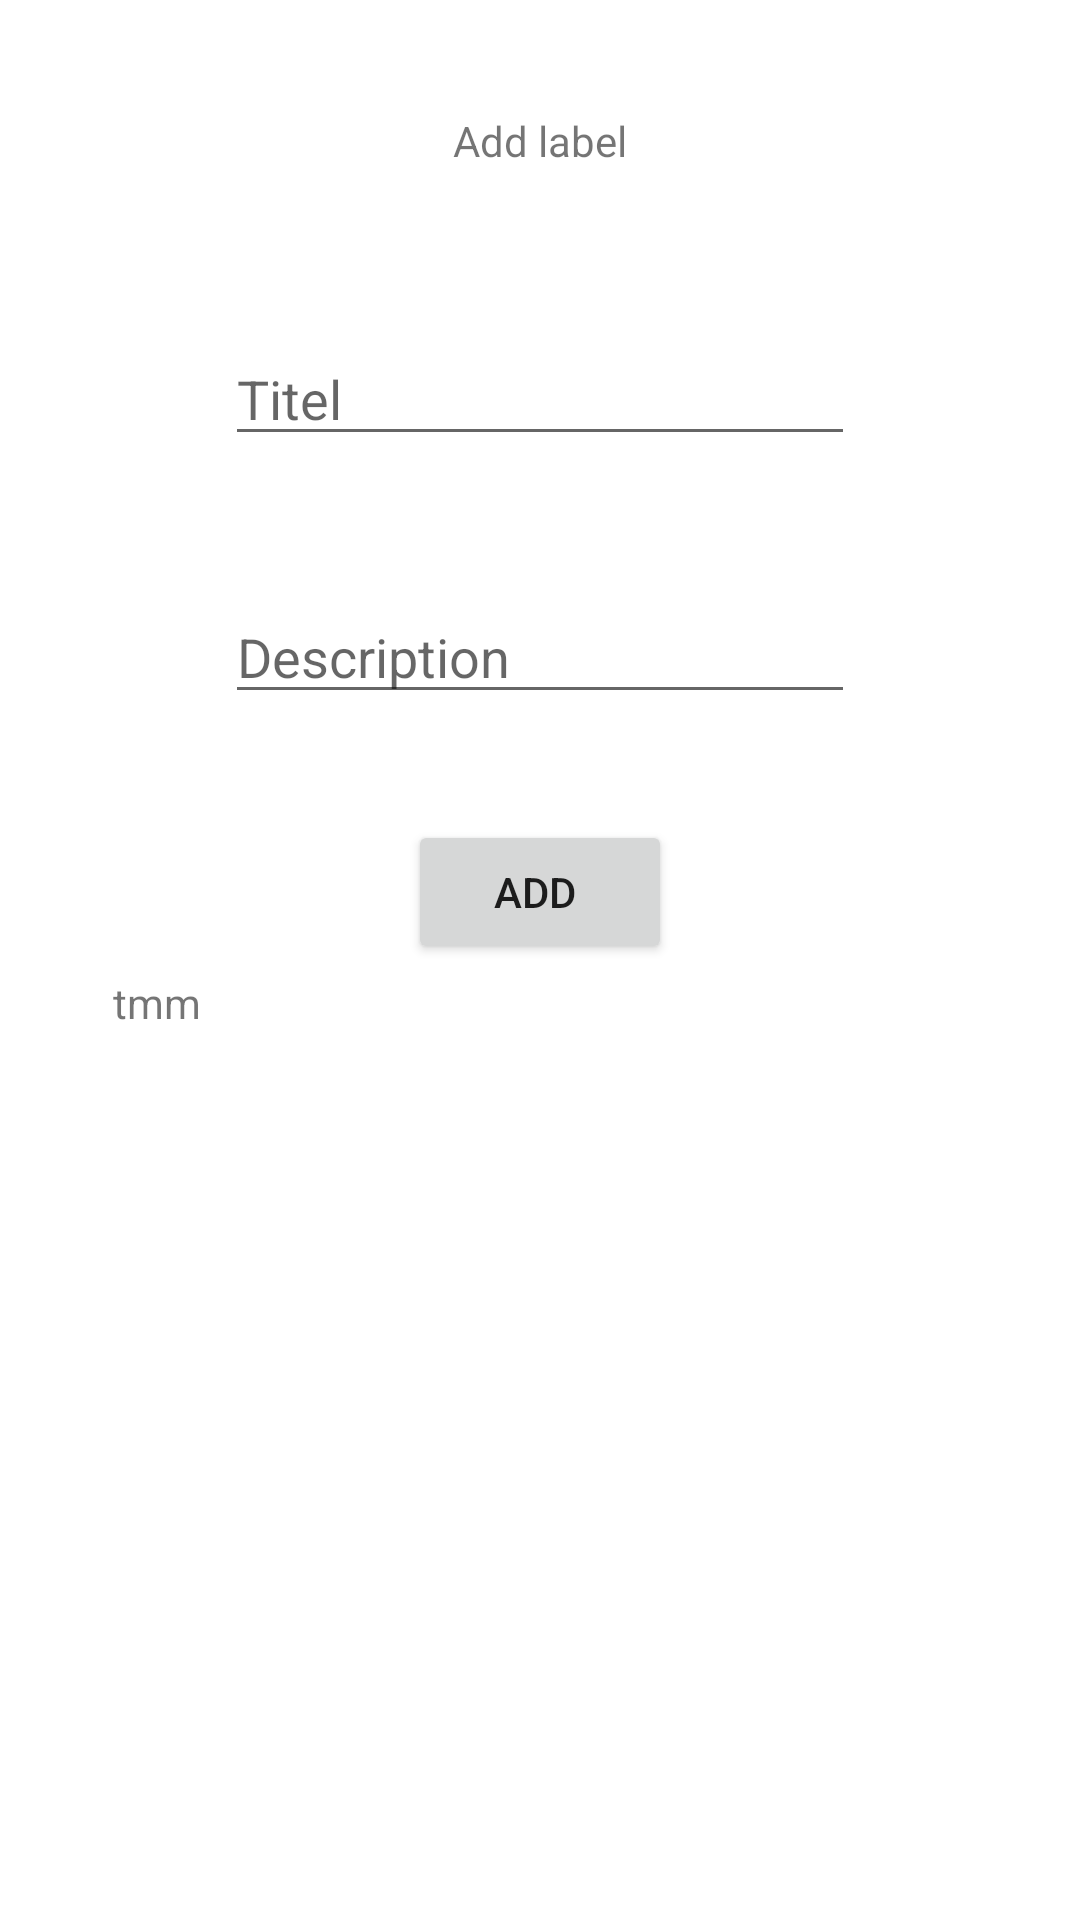

The Android layout XML behind this screen, and the referenced resources:
<!-- AndroidManifest.xml: application theme Theme.Final -->
<!-- res/layout/fragment_add_label.xml -->
<?xml version="1.0" encoding="utf-8"?>
<androidx.constraintlayout.widget.ConstraintLayout xmlns:android="http://schemas.android.com/apk/res/android"
    xmlns:app="http://schemas.android.com/apk/res-auto"
    xmlns:tools="http://schemas.android.com/tools"
    android:layout_width="match_parent"
    android:layout_height="match_parent"
    tools:context=".ui.AddLabelFragment">

    <TextView
        android:id="@+id/textView9"
        android:layout_width="wrap_content"
        android:layout_height="wrap_content"
        android:text="Add label"
        app:layout_constraintBottom_toBottomOf="parent"
        app:layout_constraintEnd_toEndOf="parent"
        app:layout_constraintStart_toStartOf="parent"
        app:layout_constraintTop_toTopOf="parent"
        app:layout_constraintVertical_bias="0.060000002" />

    <EditText
        android:id="@+id/ptAddLabelTitel"
        android:layout_width="wrap_content"
        android:layout_height="wrap_content"
        android:ems="10"
        android:hint="Titel"
        android:inputType="text"
        app:layout_constraintBottom_toBottomOf="parent"
        app:layout_constraintEnd_toEndOf="parent"
        app:layout_constraintStart_toStartOf="parent"
        app:layout_constraintTop_toBottomOf="@+id/textView9"
        app:layout_constraintVertical_bias="0.100000024" />

    <EditText
        android:id="@+id/mtAddLabelDesc"
        android:layout_width="wrap_content"
        android:layout_height="wrap_content"
        android:ems="10"
        android:gravity="start|top"
        android:hint="Description "
        android:inputType="textMultiLine"
        app:layout_constraintBottom_toBottomOf="parent"
        app:layout_constraintEnd_toEndOf="parent"
        app:layout_constraintStart_toStartOf="parent"
        app:layout_constraintTop_toBottomOf="@+id/ptAddLabelTitel"
        app:layout_constraintVertical_bias="0.100000024" />

    <Button
        android:id="@+id/btnAddLabel"
        android:layout_width="wrap_content"
        android:layout_height="wrap_content"
        android:text="Add "
        app:layout_constraintBottom_toBottomOf="parent"
        app:layout_constraintEnd_toEndOf="parent"
        app:layout_constraintStart_toStartOf="parent"
        app:layout_constraintTop_toBottomOf="@+id/mtAddLabelDesc"
        app:layout_constraintVertical_bias="0.100000024" />

    <ScrollView
        android:layout_width="284dp"
        android:layout_height="248dp"
        android:layout_marginBottom="64dp"
        app:layout_constraintBottom_toBottomOf="parent"
        app:layout_constraintEnd_toEndOf="parent"
        app:layout_constraintHorizontal_bias="0.496"
        app:layout_constraintStart_toStartOf="parent"
        app:layout_constraintTop_toBottomOf="@+id/btnAddLabel">

        <LinearLayout
            android:id="@+id/addLabelLayout"
            android:layout_width="match_parent"
            android:layout_height="wrap_content"
            android:orientation="vertical">

            <TextView
                android:id="@+id/tv"
                android:layout_width="match_parent"
                android:layout_height="wrap_content"
                android:text="tmm" />
        </LinearLayout>
    </ScrollView>

</androidx.constraintlayout.widget.ConstraintLayout>
<!-- resources referenced by this layout -->
<resources>
  <style name="Theme.Final" parent="Theme.MaterialComponents.DayNight.DarkActionBar">
          
          <item name="colorPrimary">@color/purple_500</item>
          <item name="colorPrimaryVariant">@color/purple_700</item>
          <item name="colorOnPrimary">@color/white</item>
          
          <item name="colorSecondary">@color/teal_200</item>
          <item name="colorSecondaryVariant">@color/teal_700</item>
          <item name="colorOnSecondary">@color/black</item>
          
          <item name="android:statusBarColor">?attr/colorPrimaryVariant</item>
          
      </style>
  <!-- not gathered from this repository: default colours our renderer supplied (Android Studio template values) -->
  <color name="purple_500">#FF6200EE</color>
  <color name="purple_700">#FF3700B3</color>
  <color name="teal_200">#FF03DAC5</color>
  <color name="teal_700">#FF018786</color>
  <color name="black">#FF000000</color>
  <color name="white">#FFFFFFFF</color>
</resources>
